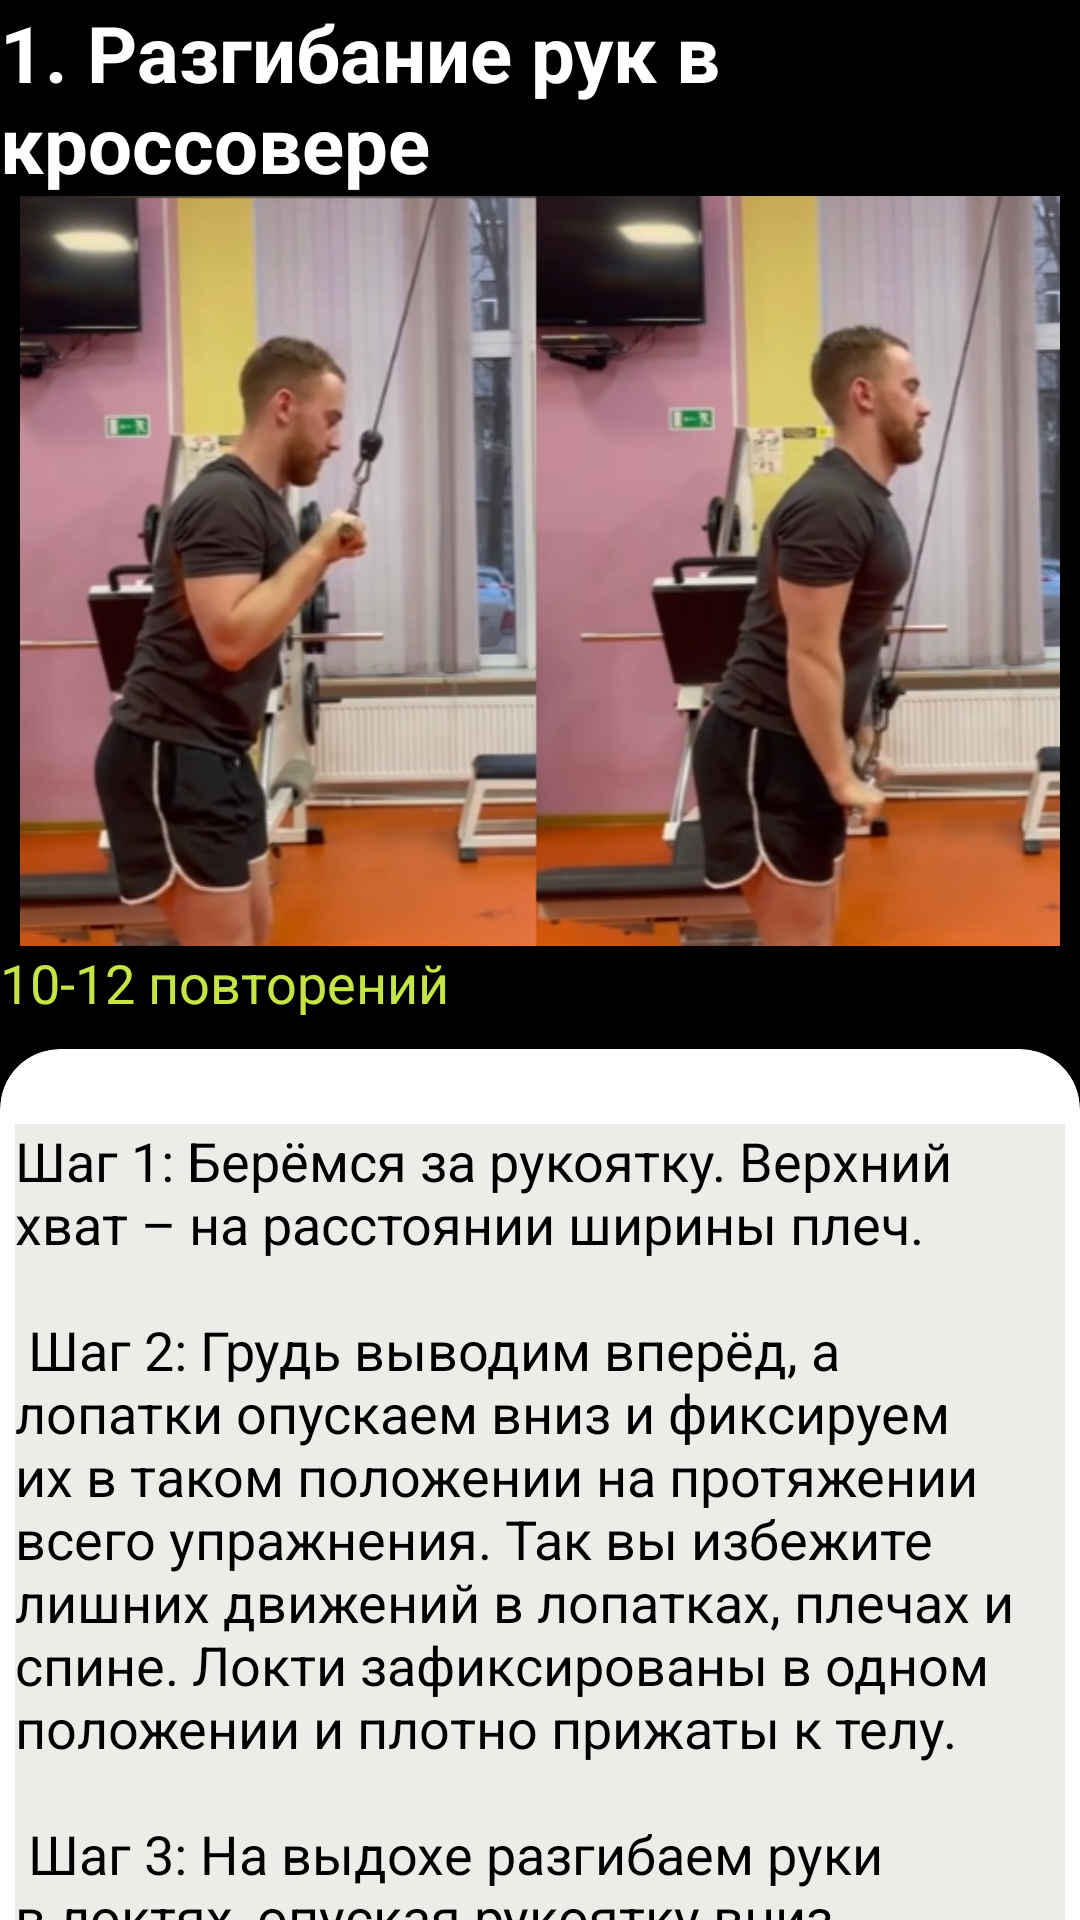

Reconstruct the res/layout file that produces this screen, plus the resources it refers to.
<!-- AndroidManifest.xml: application theme Theme.Tuklin -->
<!-- res/layout/layout_triceps.xml -->
<?xml version="1.0" encoding="utf-8"?>
<RelativeLayout xmlns:android="http://schemas.android.com/apk/res/android"
    xmlns:tools="http://schemas.android.com/tools"
    android:layout_width="match_parent"
    android:layout_height="match_parent"
    xmlns:app="http://schemas.android.com/apk/res-auto">


    <ScrollView
        android:layout_width="match_parent"
        android:layout_height="match_parent"
        android:background="@color/white_black">




        <androidx.appcompat.widget.LinearLayoutCompat
            android:layout_width="match_parent"
            android:layout_height="match_parent"
            android:background="@color/white_black"
            android:orientation="vertical">



            <LinearLayout
                android:layout_width="fill_parent"
                android:layout_height="fill_parent"
                android:orientation="vertical">


                <TextView
                    android:layout_width="wrap_content"
                    android:layout_height="wrap_content"
                    android:text="1. Разгибание рук в кроссовере "
                    android:textColor="@color/black_white"
                    android:textStyle="bold"
                    android:textSize="26dp"/>

                <ImageView
                    android:layout_width="fill_parent"
                    android:layout_height="250dp"
                    android:layout_marginTop="0dp"
                    android:src="@drawable/crossover_extension" />


                <TextView
                    android:layout_width="match_parent"
                    android:layout_height="wrap_content"
                    android:text="10-12 повторений"
                    android:textColor="#c5e545"
                    android:textSize="18dp" />



                <androidx.cardview.widget.CardView
                    android:layout_width="match_parent"
                    android:layout_height="match_parent"
                    android:layout_marginTop="10dp"
                    android:layout_marginBottom="10dp"
                    android:background="#ecede8"
                    app:cardBackgroundColor="#fff"
                    app:cardCornerRadius="20dp">

                    <LinearLayout
                        android:layout_width="wrap_content"
                        android:layout_height="wrap_content"
                        android:layout_marginStart="5dp"
                        android:layout_marginLeft="5dp"
                        android:layout_marginTop="25dp"
                        android:layout_marginEnd="5dp"
                        android:background="#ecede8"
                        android:orientation="horizontal">

                        <TextView
                            android:layout_width="match_parent"
                            android:layout_height="wrap_content"
                            android:background="#ecede8"
                            android:text="@string/str_triceps_crossover_arm_extension"
                            android:textColor="#000"
                            android:textSize="18dp" />


                    </LinearLayout>


                </androidx.cardview.widget.CardView>

            </LinearLayout>

            <LinearLayout
                android:layout_width="fill_parent"
                android:layout_height="fill_parent"
                android:orientation="vertical">


                <TextView
                    android:layout_width="wrap_content"
                    android:layout_height="wrap_content"
                    android:text="2. Обратные отжжимания"
                    android:textColor="@color/black_white"
                    android:textStyle="bold"
                    android:textSize="26dp"/>

                <ImageView
                    android:layout_width="fill_parent"
                    android:layout_height="250dp"
                    android:layout_marginTop="0dp"
                    android:src="@drawable/reverse_pushup" />

                <TextView
                    android:layout_width="match_parent"
                    android:layout_height="wrap_content"
                    android:text="10-12 повторений"
                    android:textColor="#c5e545"
                    android:textSize="18dp" />


                <androidx.cardview.widget.CardView
                    android:layout_width="match_parent"
                    android:layout_height="match_parent"
                    android:layout_marginTop="10dp"
                    android:layout_marginBottom="10dp"
                    android:background="#ecede8"
                    app:cardBackgroundColor="#fff"
                    app:cardCornerRadius="20dp">

                    <LinearLayout
                        android:layout_width="wrap_content"
                        android:layout_height="wrap_content"
                        android:layout_marginStart="5dp"
                        android:layout_marginLeft="5dp"
                        android:layout_marginTop="25dp"
                        android:layout_marginEnd="5dp"
                        android:background="#ecede8"
                        android:orientation="horizontal">

                        <TextView
                            android:layout_width="match_parent"
                            android:layout_height="wrap_content"
                            android:background="#ecede8"
                            android:text="@string/str_triceps_reverse_pushups"
                            android:textColor="#000"
                            android:textSize="18dp" />


                    </LinearLayout>


                </androidx.cardview.widget.CardView>

            </LinearLayout>


        </androidx.appcompat.widget.LinearLayoutCompat>


    </ScrollView>

</RelativeLayout>
<!-- resources referenced by this layout -->
<resources>
  <color name="black_white">#fff</color>
  <color name="white_black">#000</color>
  <!-- drawable crossover_extension: png bitmap (drawable, 400410 bytes) -->
  <!-- drawable reverse_pushup: png bitmap (drawable, 285603 bytes) -->
  <string name="str_triceps_crossover_arm_extension">    Шаг 1: Берёмся за рукоятку. Верхний хват – на расстоянии ширины плеч.\n\n
          Шаг 2: Грудь выводим вперёд, а лопатки опускаем вниз и фиксируем их в таком положении на протяжении всего упражнения. Так вы избежите лишних движений в лопатках, плечах и спине. Локти зафиксированы в одном положении и плотно прижаты к телу.\n\n
          Шаг 3: На выдохе разгибаем руки в локтях, опуская рукоятку вниз. Фиксируемся в этом положении на секунду.\n\n
          Шаг 4: На вдохе медленно и подконтрольно сгибаем руки в исходное положение.\n\n
          Шаг 5: Делайте упражнение без раскачки спиной.
      </string>
  <string name="str_triceps_reverse_pushups">    Шаг 1: Встаём спиной к опоре. Это может быть стул, скамья или машина Смита.
          Шаг 2: Ставим руки на ширине плеч или уже. Пальцы смотрят в разные стороны. Это обезопасит плечевой сустав от травмы и снимет ненужную нагрузку. Распределяем нагрузку на всю поверхность ладоней и пальцев.
          Шаг 3: Лопатки опускаем вниз и сводим вместе. В таком положении они находятся на протяжении всего упражнения. Пятками прямых ног упираемся в пол.
          Шаг 4: На вдохе медленно опускаемся до угла 90 градусов в локтях.
          Шаг 5: На выдохе распрямляем руки и поднимаемся в верхнюю точку.
          Шаг 6: Выполняйте три подхода по 8–12 раз. Если нагрузка была лёгкой, можете использовать дополнительное отягощение. Отдых между подходами — две-три минуты.
      </string>
  <style name="Theme.Tuklin" parent="Theme.AppCompat.Light.NoActionBar">
          
          <item name="colorPrimary">@color/purple_500</item>
          <item name="colorPrimaryVariant">@color/purple_700</item>
          <item name="colorOnPrimary">@color/white_black</item>
          
          <item name="colorSecondary">@color/teal_200</item>
          <item name="colorSecondaryVariant">@color/teal_700</item>
          <item name="colorOnSecondary">@color/black_white</item>
          
          <item name="android:statusBarColor">?attr/colorPrimaryVariant</item>
          
      </style>
  <color name="purple_500">#FF6200EE</color>
  <color name="purple_700">#FF3700B3</color>
  <color name="teal_200">#FF03DAC5</color>
  <color name="teal_700">#FF018786</color>
</resources>
